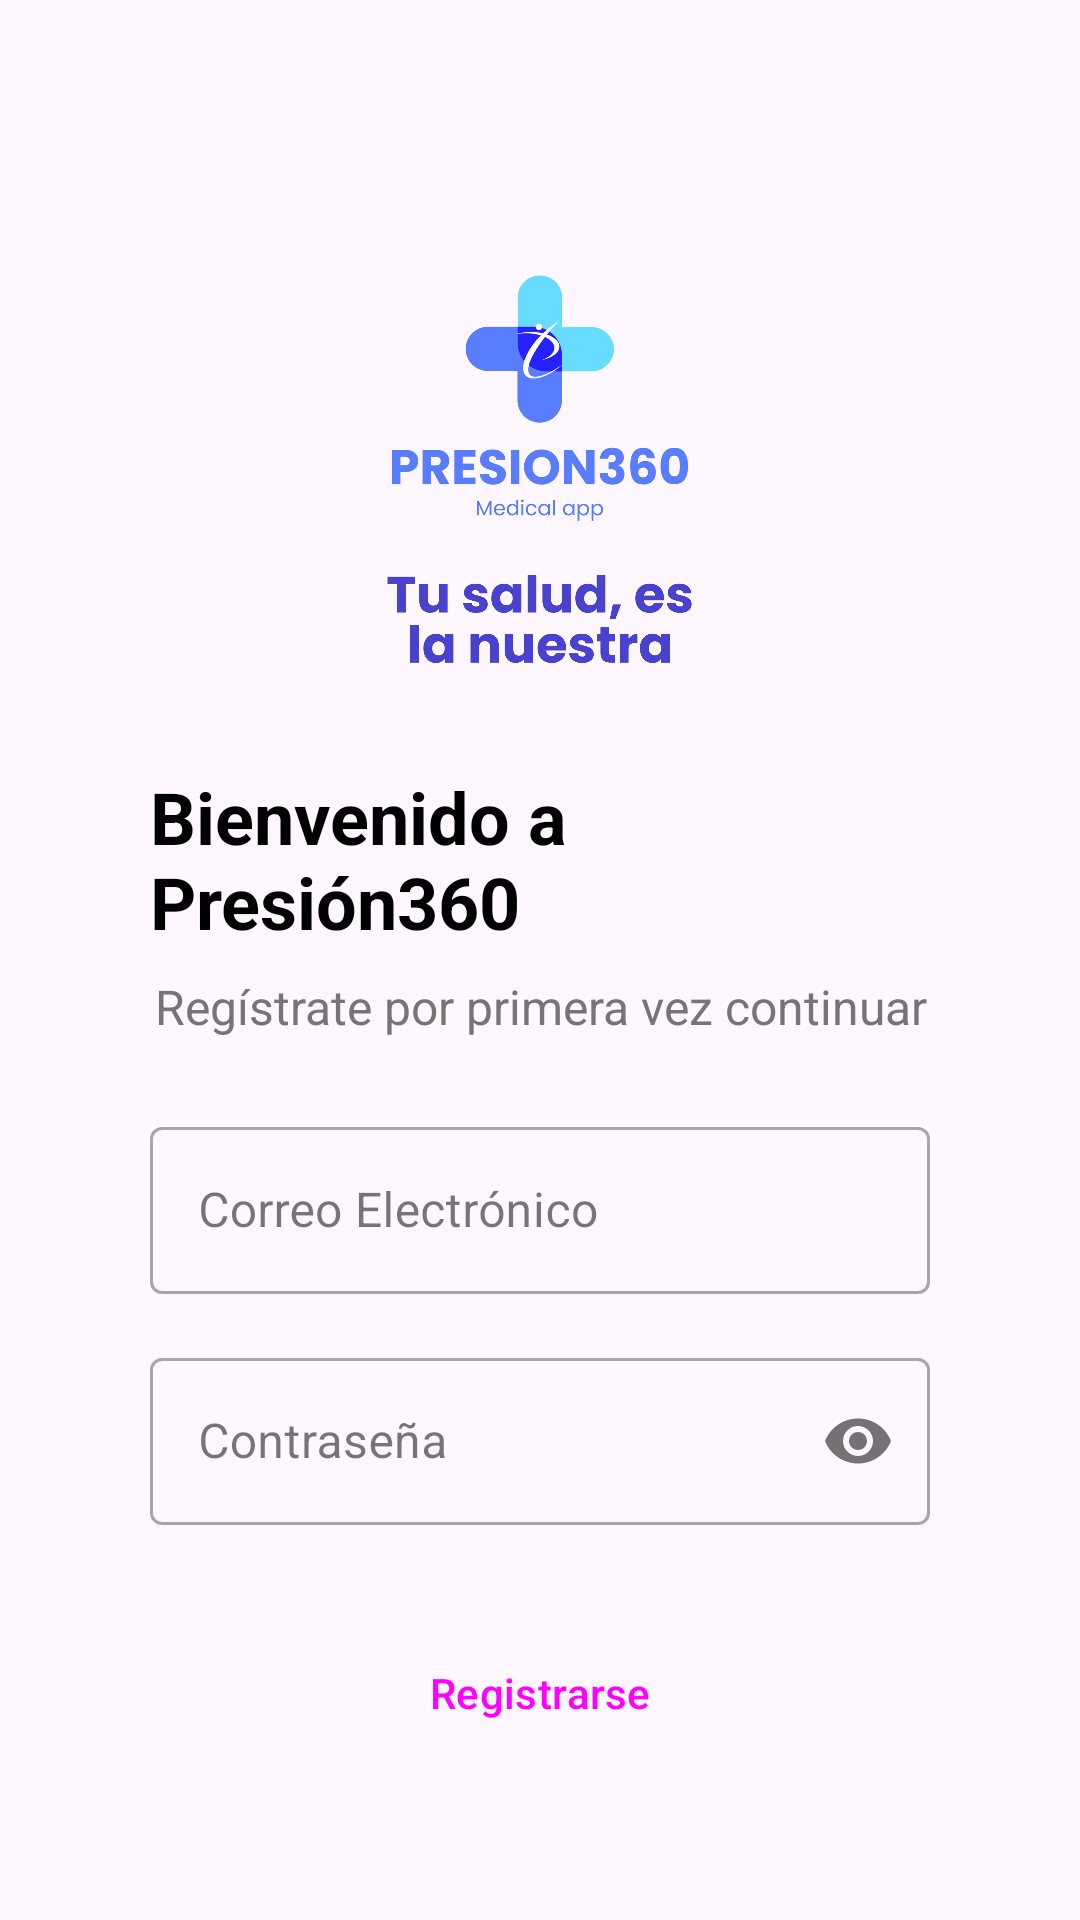

Reconstruct the res/layout file that produces this screen, plus the resources it refers to.
<!-- AndroidManifest.xml: application theme Theme.Presion360 -->
<!-- res/layout/activity_main.xml -->
<?xml version="1.0" encoding="utf-8"?>
<androidx.constraintlayout.widget.ConstraintLayout xmlns:android="http://schemas.android.com/apk/res/android"
    xmlns:app="http://schemas.android.com/apk/res-auto"
    xmlns:tools="http://schemas.android.com/tools"
    android:layout_width="match_parent"
    android:layout_height="match_parent"
    android:background="?attr/colorSurface"
    android:padding="50dp"
    tools:context=".MainActivity">

    <ImageView
        android:id="@+id/logoImageView"
        android:layout_width="150dp"
        android:layout_height="150dp"
        android:layout_marginTop="32dp"
        android:contentDescription="@string/app_name"
        android:scaleType="fitCenter"
        android:src="@drawable/logoiniciosesion"
        app:layout_constraintEnd_toEndOf="parent"
        app:layout_constraintStart_toStartOf="parent"
        app:layout_constraintTop_toTopOf="parent" />

    <TextView
        android:id="@+id/welcomeText"
        android:layout_width="wrap_content"
        android:layout_height="wrap_content"
        android:layout_marginTop="24dp"
        android:text="Bienvenido a Presión360"
        android:textColor="@color/text_color"
        android:textSize="24sp"
        android:textStyle="bold"
        app:layout_constraintEnd_toEndOf="parent"
        app:layout_constraintStart_toStartOf="parent"
        app:layout_constraintTop_toBottomOf="@id/logoImageView" />

    <TextView
        android:id="@+id/descriptionText"
        android:layout_width="0dp"
        android:layout_height="wrap_content"
        android:layout_marginTop="8dp"
        android:text="Regístrate por primera vez continuar"
        android:textAlignment="center"
        android:textColor="@color/text_secondary_color"
        android:textSize="16sp"
        app:layout_constraintEnd_toEndOf="parent"
        app:layout_constraintStart_toStartOf="parent"
        app:layout_constraintTop_toBottomOf="@id/welcomeText" />

    <com.google.android.material.textfield.TextInputLayout
        android:id="@+id/textFieldEmail"
        style="@style/Widget.MaterialComponents.TextInputLayout.OutlinedBox"
        android:layout_width="0dp"
        android:layout_height="wrap_content"
        android:layout_marginTop="24dp"
        android:hint="Correo Electrónico"
        app:layout_constraintEnd_toEndOf="parent"
        app:layout_constraintStart_toStartOf="parent"
        app:layout_constraintTop_toBottomOf="@id/descriptionText">

        <com.google.android.material.textfield.TextInputEditText
            android:id="@+id/editTextEmail"
            android:layout_width="match_parent"
            android:layout_height="wrap_content"
            android:inputType="textEmailAddress" />
    </com.google.android.material.textfield.TextInputLayout>

    <com.google.android.material.textfield.TextInputLayout
        android:id="@+id/textFieldPassword"
        style="@style/Widget.MaterialComponents.TextInputLayout.OutlinedBox"
        android:layout_width="0dp"
        android:layout_height="wrap_content"
        android:layout_marginTop="16dp"
        android:hint="Contraseña"
        app:layout_constraintEnd_toEndOf="parent"
        app:layout_constraintStart_toStartOf="parent"
        app:layout_constraintTop_toBottomOf="@id/textFieldEmail"
        app:passwordToggleEnabled="true">

        <com.google.android.material.textfield.TextInputEditText
            android:id="@+id/editTextPassword"
            android:layout_width="match_parent"
            android:layout_height="wrap_content"
            android:inputType="textPassword" />
    </com.google.android.material.textfield.TextInputLayout>

    <Button
        android:id="@+id/buttonRegister"
        style="?attr/materialButtonOutlinedStyle"
        android:layout_width="0dp"
        android:layout_height="wrap_content"
        android:layout_marginTop="32dp"
        android:text="Registrarse"
        app:layout_constraintEnd_toEndOf="parent"
        app:layout_constraintStart_toStartOf="parent"
        app:layout_constraintTop_toBottomOf="@id/textFieldPassword"
        app:layout_constraintWidth_max="300dp" />

</androidx.constraintlayout.widget.ConstraintLayout>
<!-- resources referenced by this layout -->
<resources>
  <color name="text_color">@android:color/black</color>
  <color name="text_secondary_color">#757575</color>
  <!-- drawable logoiniciosesion: png bitmap (drawable, 105065 bytes) -->
  <string name="app_name">Presion360</string>
  <style name="Theme.Presion360" parent="Base.Theme.Presion360" />
  <style name="Base.Theme.Presion360" parent="Theme.Material3.DayNight.NoActionBar">
          
          
          <item name="android:windowBackground">@android:color/white</item>
          <item name="android:windowDisablePreview">true</item>
          <item name="android:windowIsTranslucent">false</item>
      </style>
</resources>
